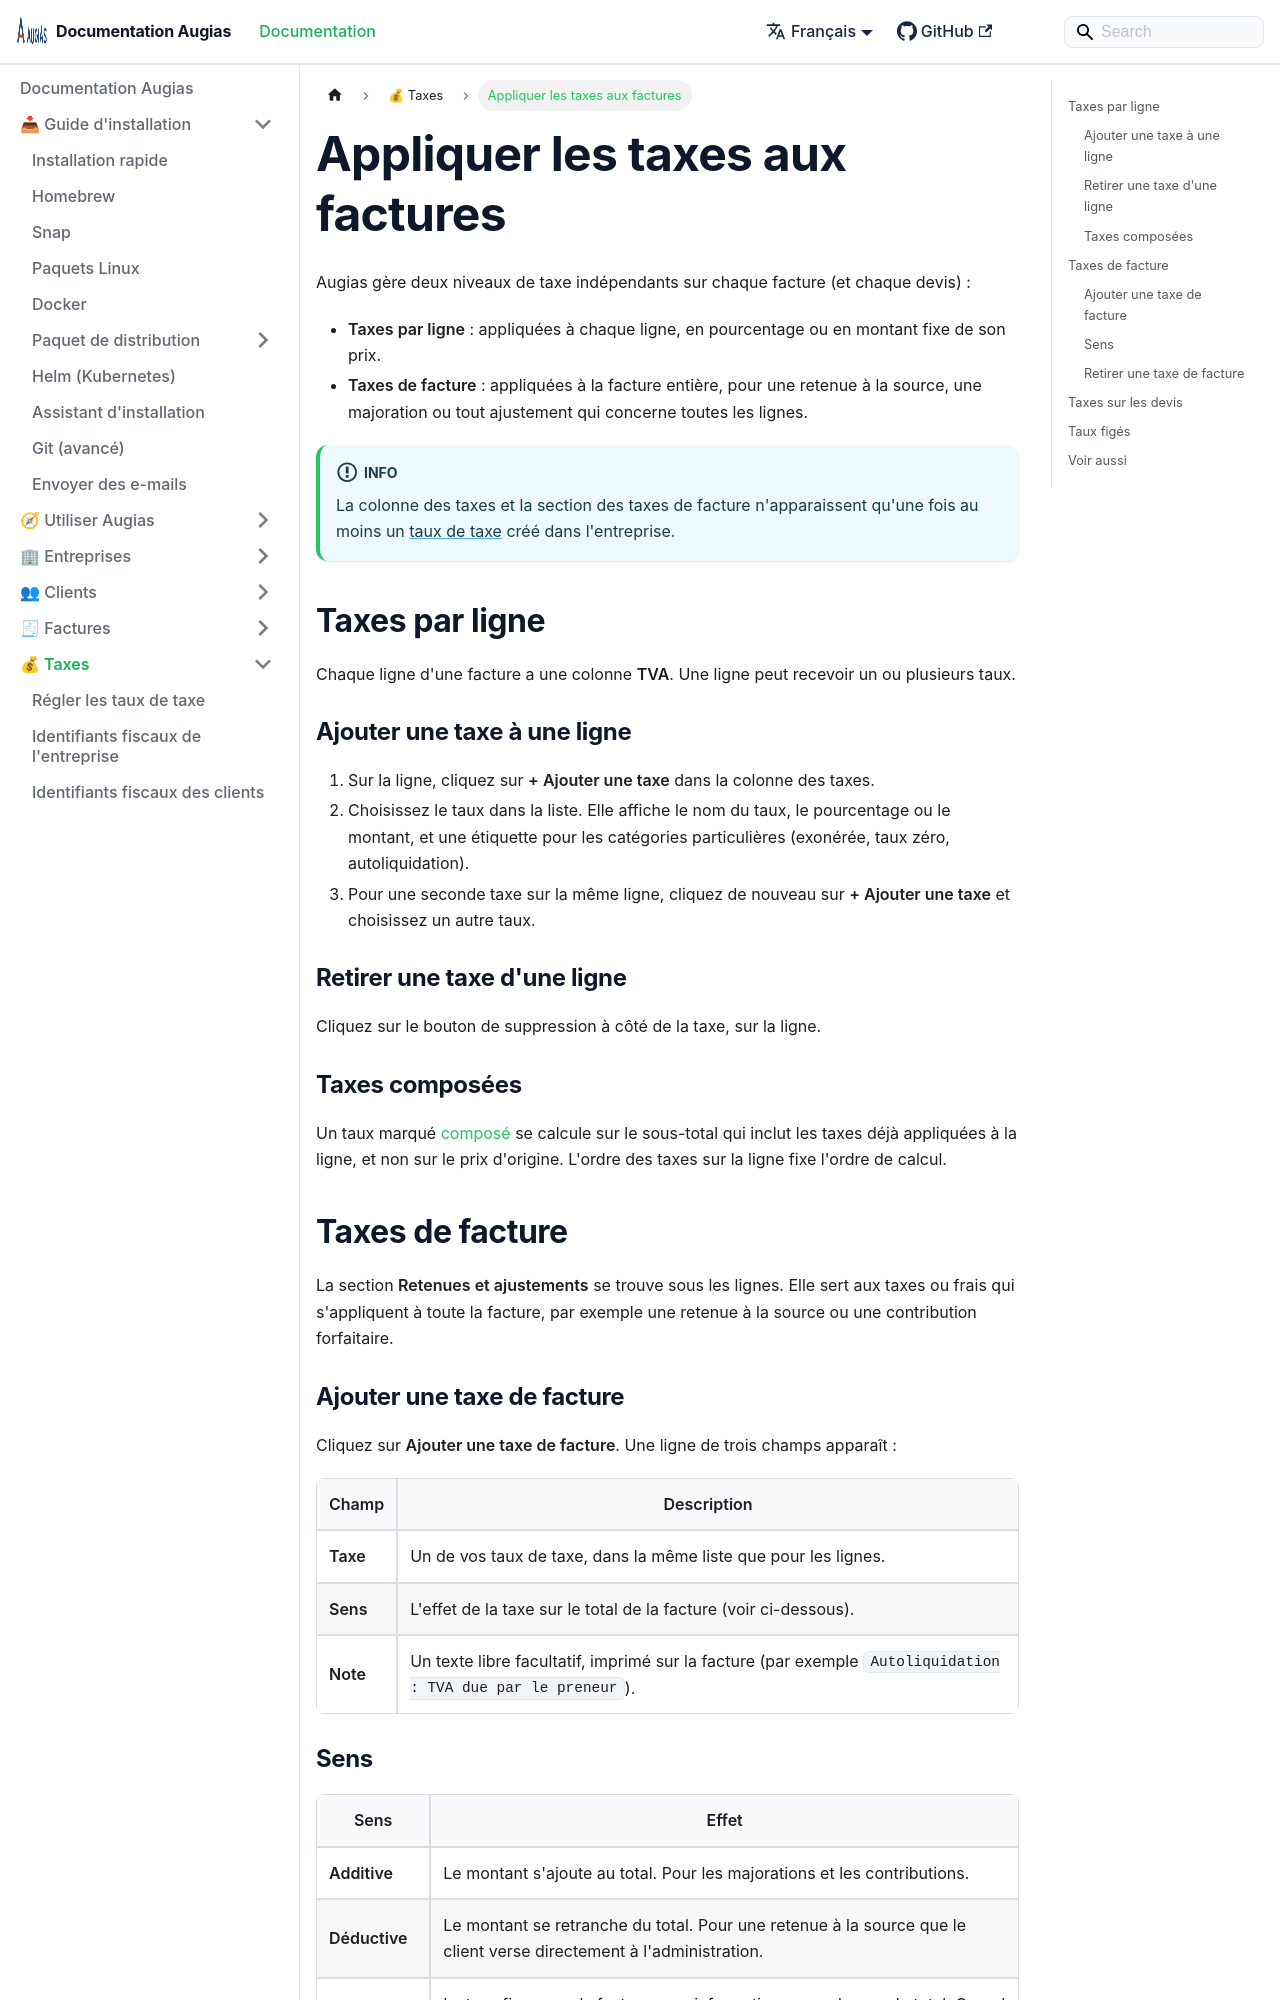

repository: herc-si/Augias · page: docs/taxes/applying-tax-to-invoices/index.html · generator: docusaurus

---
title: Appliquer les taxes aux factures
description: Ajouter des taxes ligne par ligne et des ajustements sur toute la facture, comme une retenue à la source.
sidebar_position: 4
---

# Appliquer les taxes aux factures

Augias gère deux niveaux de taxe indépendants sur chaque facture (et chaque devis) :

- **Taxes par ligne** : appliquées à chaque ligne, en pourcentage ou en montant fixe de son prix.
- **Taxes de facture** : appliquées à la facture entière, pour une retenue à la source, une majoration ou tout ajustement qui concerne toutes les lignes.

:::info
La colonne des taxes et la section des taxes de facture n'apparaissent qu'une fois au moins un [taux de taxe](./tax-rates.md) créé dans l'entreprise.
:::

## Taxes par ligne

Chaque ligne d'une facture a une colonne **TVA**. Une ligne peut recevoir un ou plusieurs taux.

### Ajouter une taxe à une ligne

1. Sur la ligne, cliquez sur **+ Ajouter une taxe** dans la colonne des taxes.
2. Choisissez le taux dans la liste. Elle affiche le nom du taux, le pourcentage ou le montant, et une étiquette pour les catégories particulières (exonérée, taux zéro, autoliquidation).
3. Pour une seconde taxe sur la même ligne, cliquez de nouveau sur **+ Ajouter une taxe** et choisissez un autre taux.

### Retirer une taxe d'une ligne

Cliquez sur le bouton de suppression à côté de la taxe, sur la ligne.

### Taxes composées

Un taux marqué [composé](./tax-rates.md#taxe-composée) se calcule sur le sous-total qui inclut les taxes déjà appliquées à la ligne, et non sur le prix d'origine. L'ordre des taxes sur la ligne fixe l'ordre de calcul.

## Taxes de facture

La section **Retenues et ajustements** se trouve sous les lignes. Elle sert aux taxes ou frais qui s'appliquent à toute la facture, par exemple une retenue à la source ou une contribution forfaitaire.
